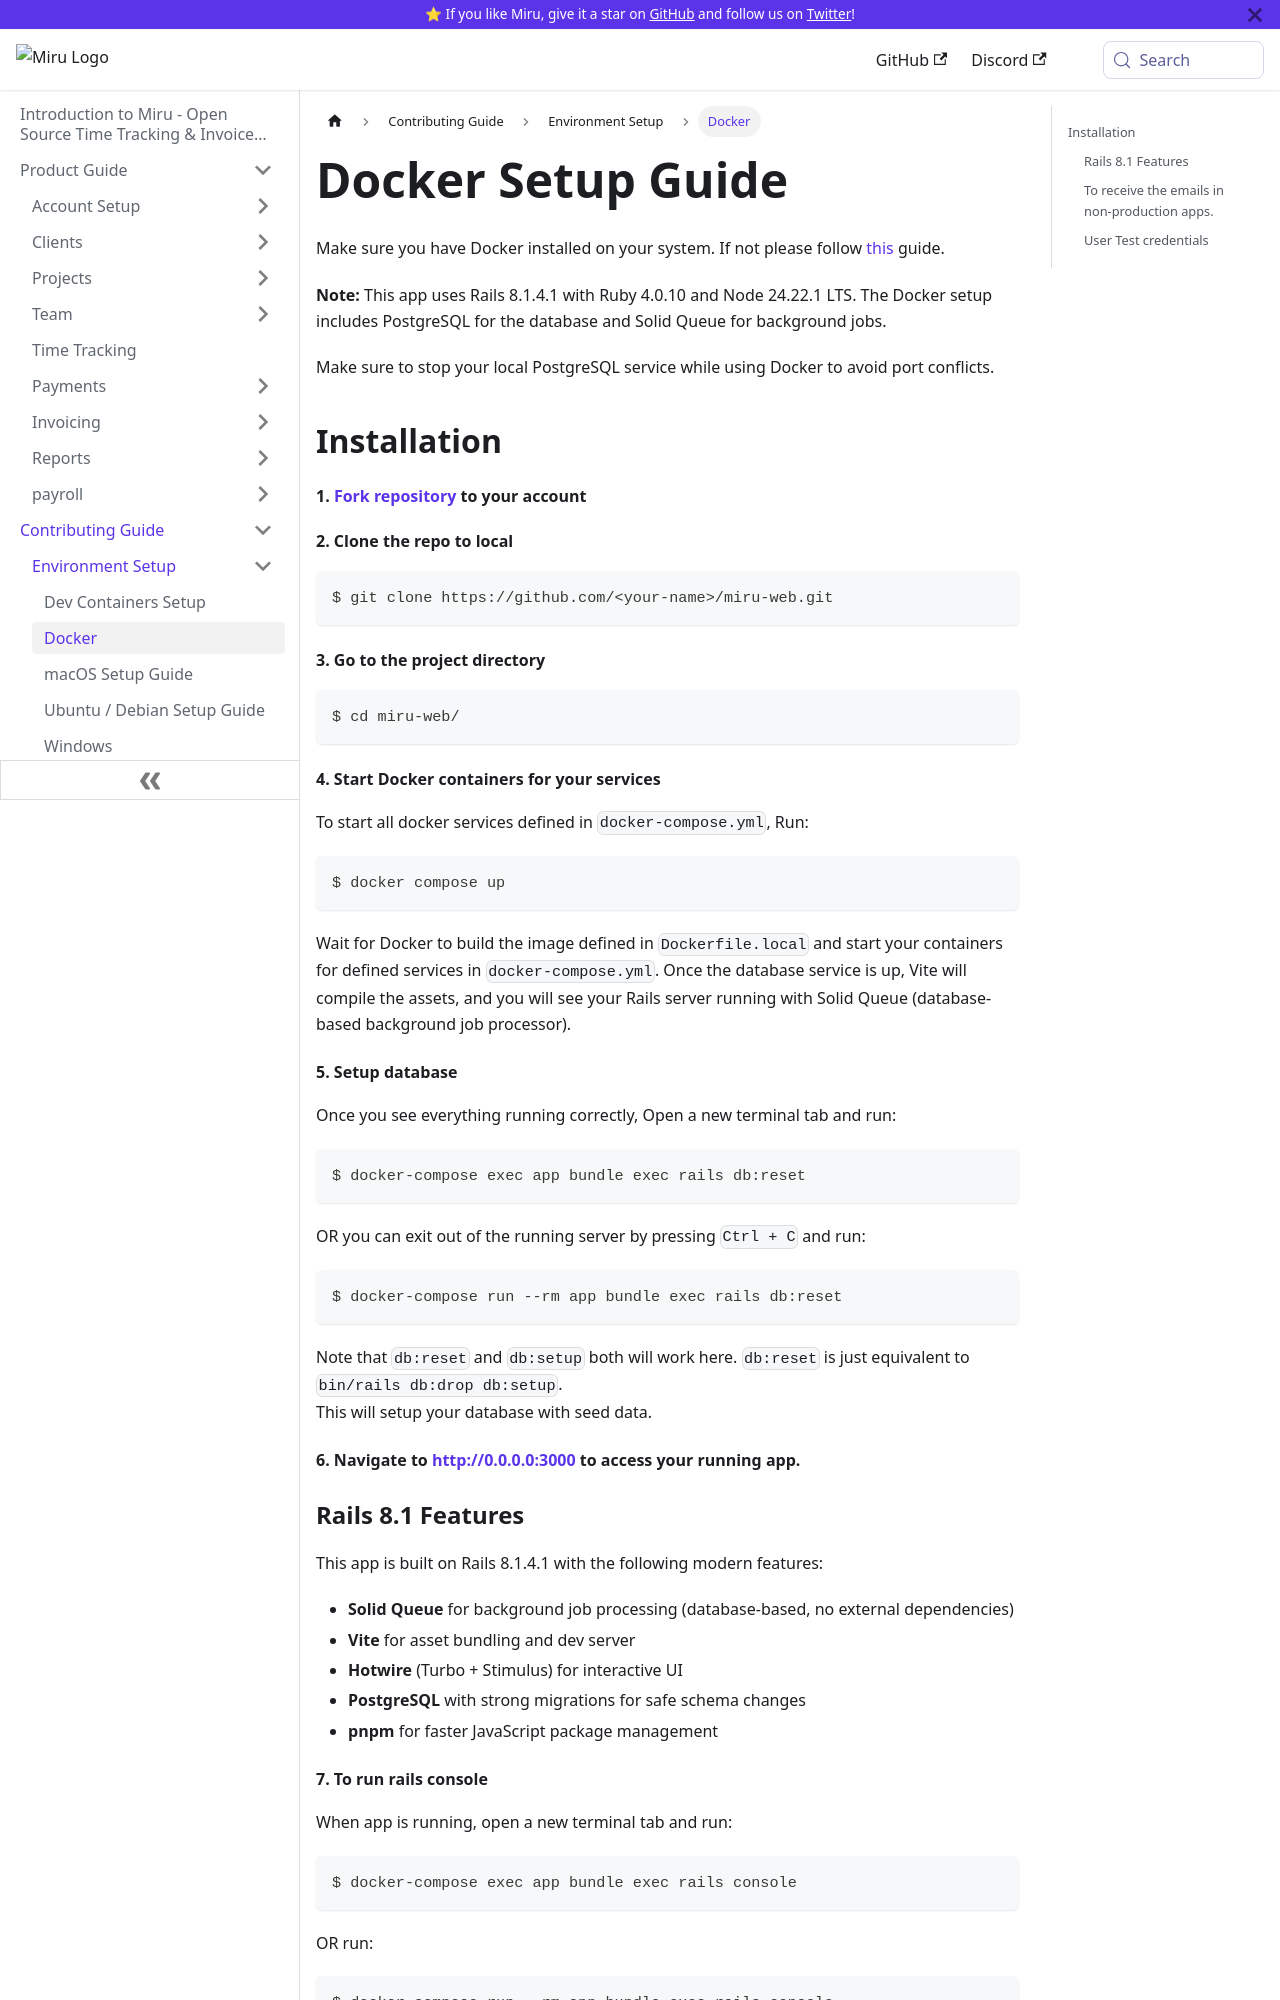

repository: saeloun/miru-web · page: contributing-guide/setup/docker.html · generator: docusaurus

---
id: docker
title: Docker
---

# Docker Setup Guide

Make sure you have Docker installed on your system.
If not please follow [this](https://docs.docker.com/get-docker/) guide.

**Note:** This app uses Rails 8.1.4.1 with Ruby 4.0.10 and Node 24.22.1 LTS. The Docker setup includes PostgreSQL for the database and Solid Queue for background jobs.

Make sure to stop your local PostgreSQL service while using Docker to avoid port conflicts.
## Installation

#### 1. [Fork repository](https://github.com/saeloun/miru-web/fork) to your account

#### 2. Clone the repo to local

```bash
$ git clone https://github.com/<your-name>/miru-web.git
```

#### 3. Go to the project directory

```bash
$ cd miru-web/
```

#### 4. Start Docker containers for your services
 To start all docker services defined in `docker-compose.yml`, Run:

```bash
$ docker compose up
```

Wait for Docker to build the image defined in `Dockerfile.local` and start your containers for defined services in `docker-compose.yml`.
Once the database service is up, Vite will compile the assets, and you will see your Rails server running with Solid Queue (database-based background job processor).

#### 5. Setup database

Once you see everything running correctly, Open a new terminal tab and run:

```bash
$ docker-compose exec app bundle exec rails db:reset
```

OR you can exit out of the running server by pressing `Ctrl + C` and run:

```bash
$ docker-compose run --rm app bundle exec rails db:reset
```

Note that `db:reset` and `db:setup` both will work here.
`db:reset` is just equivalent to `bin/rails db:drop db:setup`.\
This will setup your database with seed data.

#### 6. Navigate to [http://0.0.0.0:3000](http://0.0.0.0:3000) to access your running app.
